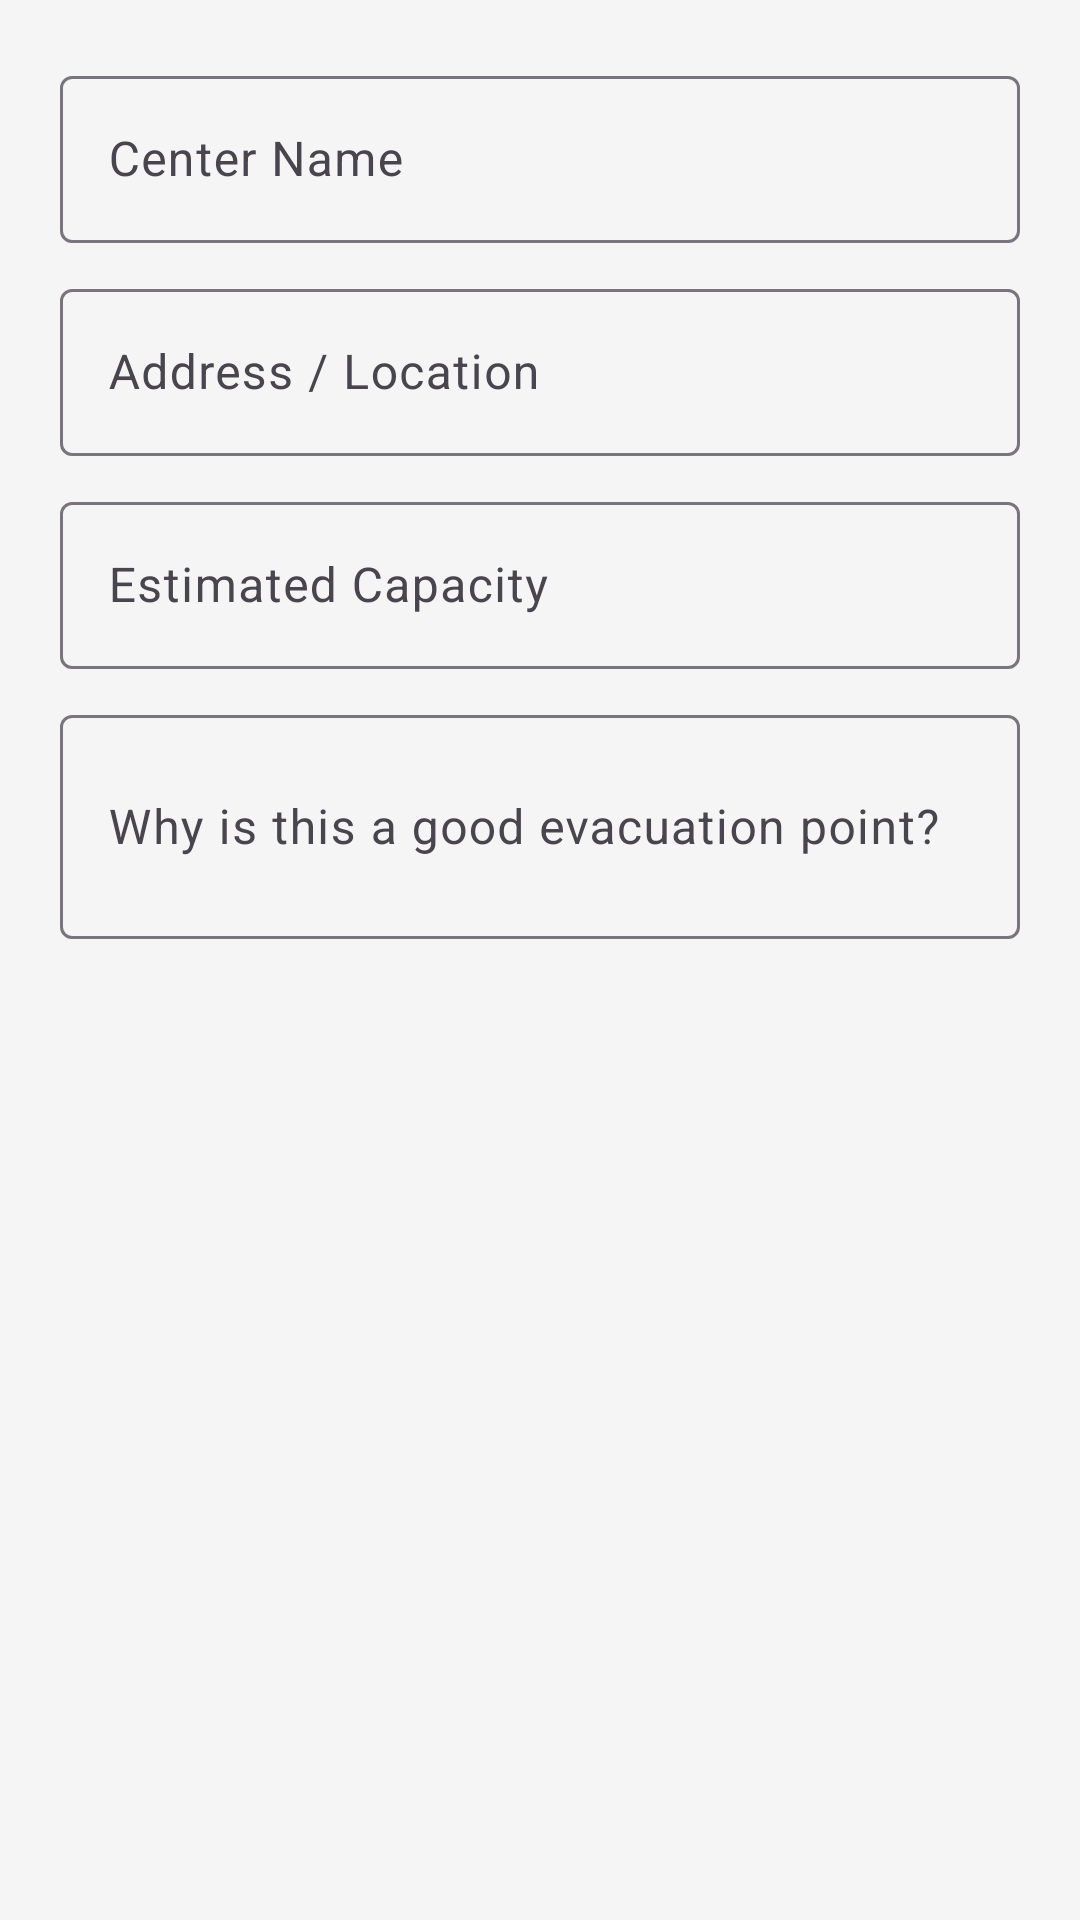

Android layout source for this screen:
<!-- AndroidManifest.xml: application theme Theme.AlertUppp -->
<!-- res/layout/dialog_suggest_center.xml -->
<?xml version="1.0" encoding="utf-8"?>
<ScrollView xmlns:android="http://schemas.android.com/apk/res/android"
    android:layout_width="match_parent"
    android:layout_height="wrap_content">

    <LinearLayout
        android:layout_width="match_parent"
        android:layout_height="wrap_content"
        android:orientation="vertical"
        android:padding="20dp">

        <com.google.android.material.textfield.TextInputLayout
            style="@style/Widget.Material3.TextInputLayout.OutlinedBox"
            android:layout_width="match_parent"
            android:layout_height="wrap_content"
            android:layout_marginBottom="10dp"
            android:hint="Center Name">
            <com.google.android.material.textfield.TextInputEditText
                android:id="@+id/etSuggestName"
                android:layout_width="match_parent"
                android:layout_height="wrap_content"
                android:inputType="textCapWords" />
        </com.google.android.material.textfield.TextInputLayout>

        <com.google.android.material.textfield.TextInputLayout
            style="@style/Widget.Material3.TextInputLayout.OutlinedBox"
            android:layout_width="match_parent"
            android:layout_height="wrap_content"
            android:layout_marginBottom="10dp"
            android:hint="Address / Location">
            <com.google.android.material.textfield.TextInputEditText
                android:id="@+id/etSuggestAddress"
                android:layout_width="match_parent"
                android:layout_height="wrap_content"
                android:inputType="textCapWords" />
        </com.google.android.material.textfield.TextInputLayout>

        <com.google.android.material.textfield.TextInputLayout
            style="@style/Widget.Material3.TextInputLayout.OutlinedBox"
            android:layout_width="match_parent"
            android:layout_height="wrap_content"
            android:layout_marginBottom="10dp"
            android:hint="Estimated Capacity">
            <com.google.android.material.textfield.TextInputEditText
                android:id="@+id/etSuggestCapacity"
                android:layout_width="match_parent"
                android:layout_height="wrap_content"
                android:inputType="number" />
        </com.google.android.material.textfield.TextInputLayout>

        <com.google.android.material.textfield.TextInputLayout
            style="@style/Widget.Material3.TextInputLayout.OutlinedBox"
            android:layout_width="match_parent"
            android:layout_height="wrap_content"
            android:hint="Why is this a good evacuation point?">
            <com.google.android.material.textfield.TextInputEditText
                android:id="@+id/etSuggestReason"
                android:layout_width="match_parent"
                android:layout_height="wrap_content"
                android:inputType="textMultiLine"
                android:minLines="2" />
        </com.google.android.material.textfield.TextInputLayout>

    </LinearLayout>
</ScrollView>
<!-- resources referenced by this layout -->
<resources>
  <style name="Theme.AlertUppp" parent="Base.Theme.AlertUppp" />
  <style name="Base.Theme.AlertUppp" parent="Theme.Material3.DayNight.NoActionBar">
          <item name="colorPrimary">@color/primary</item>
          <item name="colorPrimaryDark">@color/primary_dark</item>
          <item name="colorAccent">@color/accent</item>
          <item name="android:windowBackground">@color/background</item>
          <item name="android:statusBarColor">@color/status_bar</item>
      </style>
  <color name="primary">#D32F2F</color>
  <color name="primary_dark">#B71C1C</color>
  <color name="accent">#FF6F00</color>
  <color name="background">#F5F5F5</color>
  <color name="status_bar">#B71C1C</color>
</resources>
